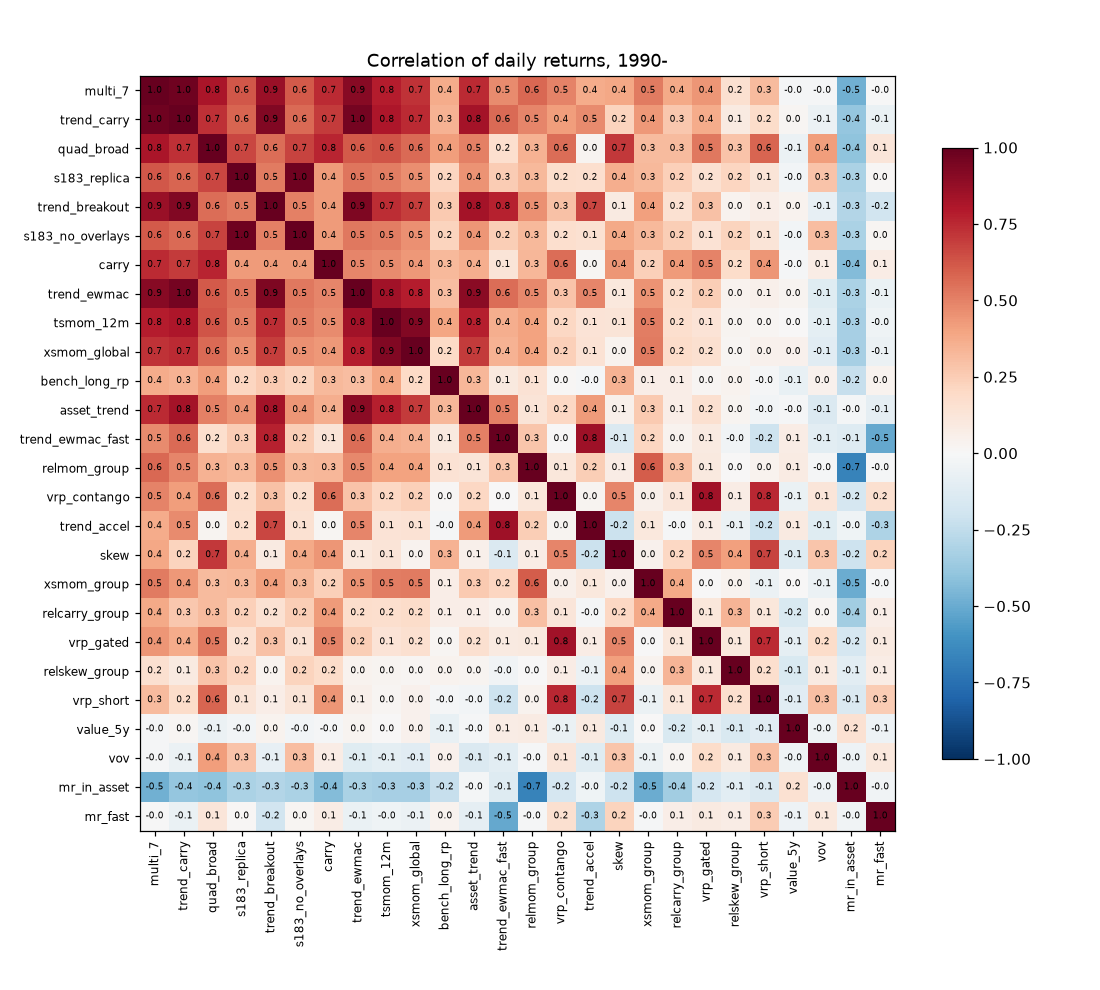

Values plotted in this chart, from the file beside it:
strategy, multi_7, trend_carry, quad_broad, s183_replica, trend_breakout, s183_no_overlays, carry, trend_ewmac, tsmom_12m, xsmom_global, bench_long_rp, asset_trend, trend_ewmac_fast, relmom_group, vrp_contango, trend_accel, skew, xsmom_group, relcarry_group, vrp_gated, relskew_group, vrp_short, value_5y
multi_7, 1.000, 0.972, 0.816, 0.621, 0.865, 0.612, 0.747, 0.908, 0.787, 0.726, 0.371, 0.744, 0.471, 0.575, 0.493, 0.368, 0.385, 0.518, 0.376, 0.445, 0.163, 0.313, -0.010
trend_carry, 0.972, 1.000, 0.731, 0.579, 0.927, 0.567, 0.697, 0.954, 0.805, 0.747, 0.344, 0.833, 0.568, 0.487, 0.418, 0.470, 0.226, 0.430, 0.270, 0.373, 0.090, 0.184, 0.019
quad_broad, 0.816, 0.731, 1.000, 0.670, 0.562, 0.679, 0.758, 0.614, 0.625, 0.563, 0.417, 0.501, 0.171, 0.345, 0.555, 0.030, 0.707, 0.318, 0.315, 0.530, 0.283, 0.583, -0.062
s183_replica, 0.621, 0.579, 0.670, 1.000, 0.518, 0.974, 0.428, 0.537, 0.515, 0.463, 0.217, 0.447, 0.256, 0.328, 0.173, 0.167, 0.364, 0.328, 0.235, 0.151, 0.213, 0.126, -0.029
trend_breakout, 0.865, 0.927, 0.562, 0.518, 1.000, 0.505, 0.427, 0.935, 0.739, 0.694, 0.261, 0.832, 0.771, 0.456, 0.292, 0.669, 0.091, 0.409, 0.152, 0.291, 0.036, 0.064, 0.033
s183_no_overlays, 0.612, 0.567, 0.679, 0.974, 0.505, 1.000, 0.422, 0.524, 0.512, 0.457, 0.226, 0.439, 0.246, 0.322, 0.165, 0.150, 0.376, 0.323, 0.243, 0.142, 0.226, 0.132, -0.029
carry, 0.747, 0.697, 0.758, 0.428, 0.427, 0.422, 1.000, 0.487, 0.475, 0.432, 0.328, 0.362, 0.130, 0.329, 0.562, 0.023, 0.445, 0.236, 0.427, 0.496, 0.187, 0.443, -0.014
trend_ewmac, 0.908, 0.954, 0.614, 0.537, 0.935, 0.524, 0.487, 1.000, 0.839, 0.783, 0.309, 0.902, 0.555, 0.478, 0.289, 0.487, 0.106, 0.453, 0.177, 0.245, 0.036, 0.051, 0.026
tsmom_12m, 0.787, 0.805, 0.625, 0.515, 0.739, 0.512, 0.475, 0.839, 1.000, 0.924, 0.392, 0.779, 0.366, 0.403, 0.205, 0.133, 0.126, 0.509, 0.167, 0.138, 0.024, 0.016, 0.005
xsmom_global, 0.726, 0.747, 0.563, 0.463, 0.694, 0.457, 0.432, 0.783, 0.924, 1.000, 0.199, 0.703, 0.351, 0.406, 0.235, 0.142, 0.036, 0.523, 0.181, 0.161, 0.017, 0.040, 0.041
bench_long_rp, 0.371, 0.344, 0.417, 0.217, 0.261, 0.226, 0.328, 0.309, 0.392, 0.199, 1.000, 0.329, 0.099, 0.144, 0.008, -0.015, 0.350, 0.069, 0.068, 0.020, 0.033, -0.009, -0.077
asset_trend, 0.744, 0.833, 0.501, 0.447, 0.832, 0.439, 0.362, 0.902, 0.779, 0.703, 0.329, 1.000, 0.503, 0.125, 0.204, 0.429, 0.052, 0.260, 0.064, 0.160, 0.025, -0.026, -0.011
trend_ewmac_fast, 0.471, 0.568, 0.171, 0.256, 0.771, 0.246, 0.130, 0.555, 0.366, 0.351, 0.099, 0.503, 1.000, 0.275, 0.004, 0.844, -0.143, 0.216, 0.034, 0.091, -0.036, -0.205, 0.072
relmom_group, 0.575, 0.487, 0.345, 0.328, 0.456, 0.322, 0.329, 0.478, 0.403, 0.406, 0.144, 0.125, 0.275, 1.000, 0.111, 0.246, 0.071, 0.604, 0.300, 0.095, 0.005, 0.032, 0.081
vrp_contango, 0.493, 0.418, 0.555, 0.173, 0.292, 0.165, 0.562, 0.289, 0.205, 0.235, 0.008, 0.204, 0.004, 0.111, 1.000, 0.026, 0.485, 0.048, 0.120, 0.843, 0.073, 0.753, -0.064
trend_accel, 0.368, 0.470, 0.030, 0.167, 0.669, 0.150, 0.023, 0.487, 0.133, 0.142, -0.015, 0.429, 0.844, 0.246, 0.026, 1.000, -0.211, 0.109, -0.010, 0.077, -0.057, -0.205, 0.088
skew, 0.385, 0.226, 0.707, 0.364, 0.091, 0.376, 0.445, 0.106, 0.126, 0.036, 0.350, 0.052, -0.143, 0.071, 0.485, -0.211, 1.000, 0.044, 0.207, 0.485, 0.410, 0.673, -0.128
xsmom_group, 0.518, 0.430, 0.318, 0.328, 0.409, 0.323, 0.236, 0.453, 0.509, 0.523, 0.069, 0.260, 0.216, 0.604, 0.048, 0.109, 0.044, 1.000, 0.377, 0.005, 0.032, -0.059, 0.002
relcarry_group, 0.376, 0.270, 0.315, 0.235, 0.152, 0.243, 0.427, 0.177, 0.167, 0.181, 0.068, 0.064, 0.034, 0.300, 0.120, -0.010, 0.207, 0.377, 1.000, 0.114, 0.341, 0.116, -0.155
vrp_gated, 0.445, 0.373, 0.530, 0.151, 0.291, 0.142, 0.496, 0.245, 0.138, 0.161, 0.020, 0.160, 0.091, 0.095, 0.843, 0.077, 0.485, 0.005, 0.114, 1.000, 0.102, 0.743, -0.091
relskew_group, 0.163, 0.090, 0.283, 0.213, 0.036, 0.226, 0.187, 0.036, 0.024, 0.017, 0.033, 0.025, -0.036, 0.005, 0.073, -0.057, 0.410, 0.032, 0.341, 0.102, 1.000, 0.170, -0.149
vrp_short, 0.313, 0.184, 0.583, 0.126, 0.064, 0.132, 0.443, 0.051, 0.016, 0.040, -0.009, -0.026, -0.205, 0.032, 0.753, -0.205, 0.673, -0.059, 0.116, 0.743, 0.170, 1.000, -0.113
value_5y, -0.010, 0.019, -0.062, -0.029, 0.033, -0.029, -0.014, 0.026, 0.005, 0.041, -0.077, -0.011, 0.072, 0.081, -0.064, 0.088, -0.128, 0.002, -0.155, -0.091, -0.149, -0.113, 1.000
vov, -0.009, -0.061, 0.421, 0.282, -0.079, 0.312, 0.073, -0.118, -0.099, -0.115, 0.041, -0.148, -0.107, -0.012, 0.121, -0.122, 0.279, -0.062, 0.022, 0.187, 0.086, 0.302, -0.046
mr_in_asset, -0.480, -0.386, -0.401, -0.317, -0.290, -0.313, -0.432, -0.318, -0.335, -0.335, -0.231, -0.023, -0.129, -0.669, -0.166, -0.046, -0.209, -0.494, -0.351, -0.166, -0.103, -0.146, 0.152
mr_fast, -0.006, -0.066, 0.119, 0.013, -0.191, 0.017, 0.077, -0.064, -0.046, -0.055, 0.034, -0.086, -0.510, -0.008, 0.163, -0.305, 0.223, -0.015, 0.070, 0.090, 0.072, 0.255, -0.054
